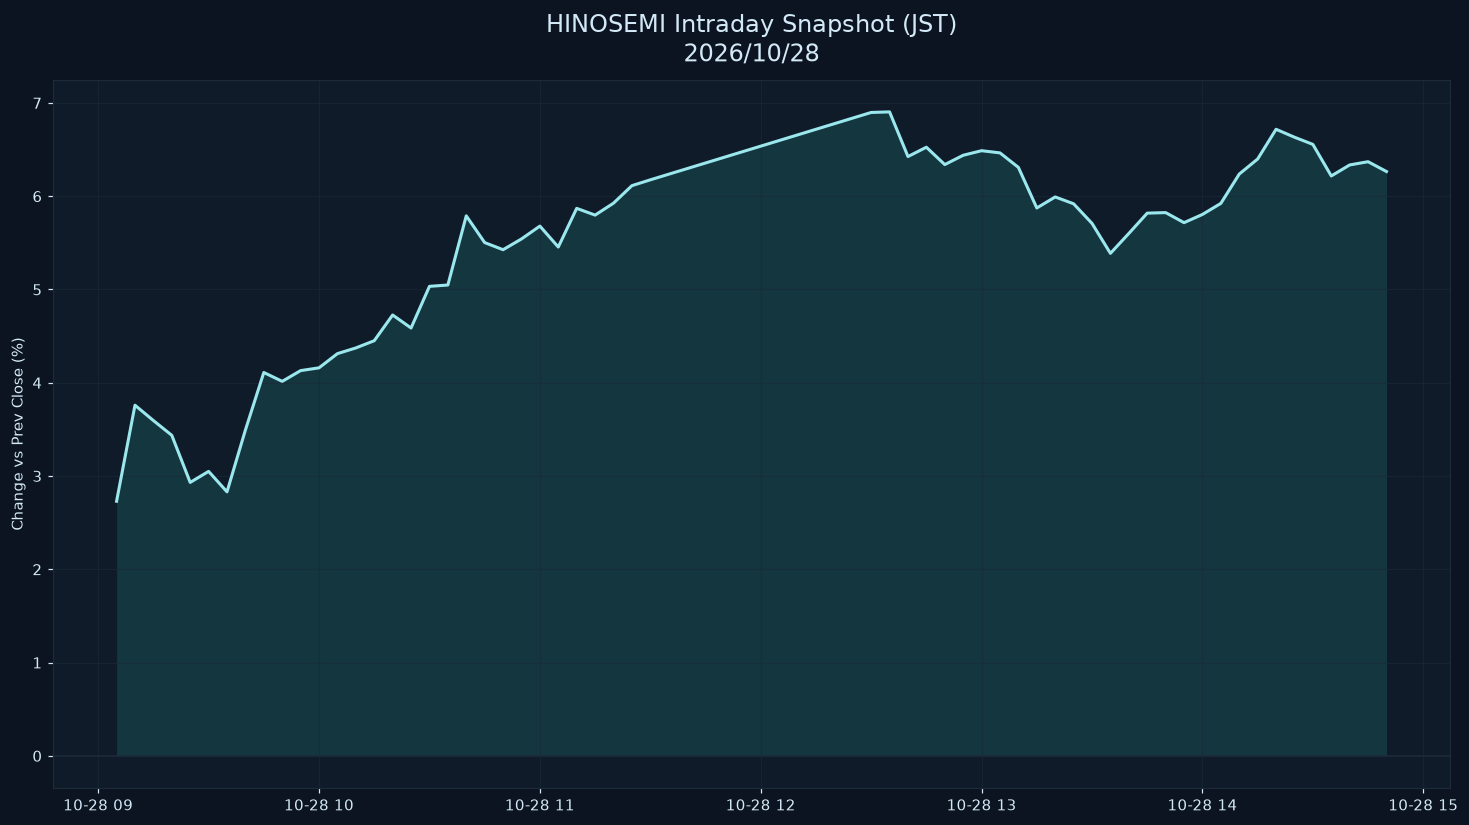

The file beside this chart, header and first rows:
datetime_jst, pct
2026-10-28 09:05:00+09:00, 2.73
2026-10-28 09:10:00+09:00, 3.759
2026-10-28 09:15:00+09:00, 3.595
2026-10-28 09:20:00+09:00, 3.436
2026-10-28 09:25:00+09:00, 2.931
2026-10-28 09:30:00+09:00, 3.05
2026-10-28 09:35:00+09:00, 2.83
2026-10-28 09:40:00+09:00, 3.494
2026-10-28 09:45:00+09:00, 4.11
2026-10-28 09:50:00+09:00, 4.015
2026-10-28 09:55:00+09:00, 4.13
2026-10-28 10:00:00+09:00, 4.16
2026-10-28 10:05:00+09:00, 4.312
2026-10-28 10:10:00+09:00, 4.373
2026-10-28 10:15:00+09:00, 4.451
2026-10-28 10:20:00+09:00, 4.727
2026-10-28 10:25:00+09:00, 4.587
2026-10-28 10:30:00+09:00, 5.033
2026-10-28 10:35:00+09:00, 5.048
2026-10-28 10:40:00+09:00, 5.79
2026-10-28 10:45:00+09:00, 5.503
2026-10-28 10:50:00+09:00, 5.426
2026-10-28 10:55:00+09:00, 5.542
2026-10-28 11:00:00+09:00, 5.68
2026-10-28 11:05:00+09:00, 5.455
2026-10-28 11:10:00+09:00, 5.87
2026-10-28 11:15:00+09:00, 5.797
2026-10-28 11:20:00+09:00, 5.925
2026-10-28 11:25:00+09:00, 6.113
2026-10-28 11:30:00+09:00, 6.176
2026-10-28 12:30:00+09:00, 6.898
2026-10-28 12:35:00+09:00, 6.904
2026-10-28 12:40:00+09:00, 6.425
2026-10-28 12:45:00+09:00, 6.525
2026-10-28 12:50:00+09:00, 6.339
2026-10-28 12:55:00+09:00, 6.439
2026-10-28 13:00:00+09:00, 6.488
2026-10-28 13:05:00+09:00, 6.464
2026-10-28 13:10:00+09:00, 6.309
2026-10-28 13:15:00+09:00, 5.874
2026-10-28 13:20:00+09:00, 5.992
2026-10-28 13:25:00+09:00, 5.919
2026-10-28 13:30:00+09:00, 5.708
2026-10-28 13:35:00+09:00, 5.387
2026-10-28 13:40:00+09:00, 5.601
2026-10-28 13:45:00+09:00, 5.818
2026-10-28 13:50:00+09:00, 5.824
2026-10-28 13:55:00+09:00, 5.716
2026-10-28 14:00:00+09:00, 5.805
2026-10-28 14:05:00+09:00, 5.923
2026-10-28 14:10:00+09:00, 6.237
2026-10-28 14:15:00+09:00, 6.399
2026-10-28 14:20:00+09:00, 6.717
2026-10-28 14:25:00+09:00, 6.633
2026-10-28 14:30:00+09:00, 6.556
2026-10-28 14:35:00+09:00, 6.217
2026-10-28 14:40:00+09:00, 6.335
2026-10-28 14:45:00+09:00, 6.37
2026-10-28 14:50:00+09:00, 6.265
